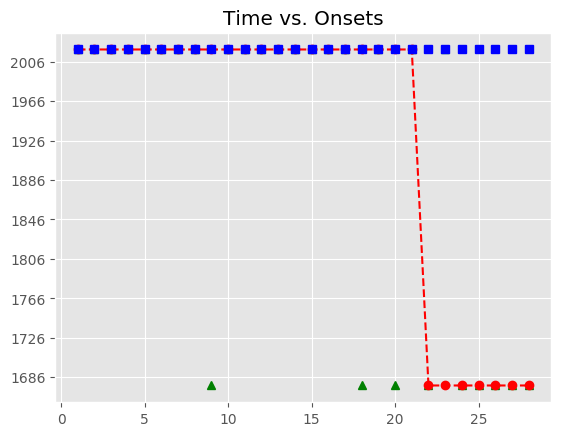

Data behind this chart, as committed beside it:
, Asynchrony, Tap Onset, Test, True Onset, User ID, IOI, Max, Min, Sanitized Tap Onset, Sanitized Asynchrony, Sanitized Mean Asynchrony, Sanitized Std Dev Asynchrony, Mean Asynchrony, Std Dev Asynchrony
1, 815.6, 2018-05-04 20:09:39.966992000, H2b2, 2018-05-04 20:09:39.151400000, 591, 0 days 00:00:00.607605000, 2018-05-04 20:09:39.455202500, 2018-05-04 20:09:38.823551000, 2018-05-04 20:09:39.316186000, 164.8, 117.2, 99.38, 1471, 952.3
2, 707.5, 2018-05-04 20:09:40.466493000, H2b2, 2018-05-04 20:09:39.759005000, 591, 0 days 00:00:00.591834000, 2018-05-04 20:09:40.054922000, 2018-05-04 20:09:39.455202500, 2018-05-04 20:09:39.966992000, 208, 117.2, 99.38, 1471, 952.3
3, 664.1, 2018-05-04 20:09:41.014935000, H2b2, 2018-05-04 20:09:40.350839000, 591, 0 days 00:00:00.559658000, 2018-05-04 20:09:40.630668000, 2018-05-04 20:09:40.054922000, 2018-05-04 20:09:40.466493000, 115.7, 117.2, 99.38, 1471, 952.3
4, 628.5, 2018-05-04 20:09:41.538990000, H2b2, 2018-05-04 20:09:40.910497000, 591, 0 days 00:00:00.543392000, 2018-05-04 20:09:41.182193000, 2018-05-04 20:09:40.630668000, 2018-05-04 20:09:41.014935000, 104.4, 117.2, 99.38, 1471, 952.3
5, 621.7, 2018-05-04 20:09:42.075583000, H2b2, 2018-05-04 20:09:41.453889000, 591, 0 days 00:00:00.511899000, 2018-05-04 20:09:41.709838500, 2018-05-04 20:09:41.182193000, 2018-05-04 20:09:41.538990000, 85.1, 117.2, 99.38, 1471, 952.3
6, 633.8, 2018-05-04 20:09:42.599615000, H2b2, 2018-05-04 20:09:41.965788000, 591, 0 days 00:00:00.495943000, 2018-05-04 20:09:42.213759500, 2018-05-04 20:09:41.709838500, 2018-05-04 20:09:42.075583000, 109.8, 117.2, 99.38, 1471, 952.3
7, 686.7, 2018-05-04 20:09:43.148394000, H2b2, 2018-05-04 20:09:42.461731000, 591, 0 days 00:00:00.479608000, 2018-05-04 20:09:42.701535000, 2018-05-04 20:09:42.213759500, 2018-05-04 20:09:42.599615000, 137.9, 117.2, 99.38, 1471, 952.3
8, 726.7, 2018-05-04 20:09:43.668078000, H2b2, 2018-05-04 20:09:42.941339000, 591, 0 days 00:00:00.463789000, 2018-05-04 20:09:43.173233500, 2018-05-04 20:09:42.701535000, 2018-05-04 20:09:43.148394000, 207.1, 117.2, 99.38, 1471, 952.3
9, 975.5, 2018-05-04 20:09:44.380578000, H2b2, 2018-05-04 20:09:43.405128000, 591, 0 days 00:00:00.479802000, 2018-05-04 20:09:43.645029000, 2018-05-04 20:09:43.173233500, , , 117.2, 99.38, 1471, 952.3
10, 1138, 2018-05-04 20:09:45.023340000, H2b2, 2018-05-04 20:09:43.884930000, 591, 0 days 00:00:00.511553000, 2018-05-04 20:09:44.140706500, 2018-05-04 20:09:43.645029000, 2018-05-04 20:09:43.668078000, -216.9, 117.2, 99.38, 1471, 952.3
11, 1221, 2018-05-04 20:09:45.617108000, H2b2, 2018-05-04 20:09:44.396483000, 591, 0 days 00:00:00.527896000, 2018-05-04 20:09:44.660431000, 2018-05-04 20:09:44.140706500, 2018-05-04 20:09:44.380578000, -15.9, 117.2, 99.38, 1471, 952.3
12, 1282, 2018-05-04 20:09:46.206590000, H2b2, 2018-05-04 20:09:44.924379000, 591, 0 days 00:00:00.559585000, 2018-05-04 20:09:45.204171500, 2018-05-04 20:09:44.660431000, 2018-05-04 20:09:45.023340000, 98.96, 117.2, 99.38, 1471, 952.3
13, 1325, 2018-05-04 20:09:46.808525000, H2b2, 2018-05-04 20:09:45.483964000, 591, 0 days 00:00:00.575891000, 2018-05-04 20:09:45.771909500, 2018-05-04 20:09:45.204171500, 2018-05-04 20:09:45.617108000, 133.1, 117.2, 99.38, 1471, 952.3
14, 1326, 2018-05-04 20:09:47.385801000, H2b2, 2018-05-04 20:09:46.059855000, 591, 0 days 00:00:00.607405000, 2018-05-04 20:09:46.363557500, 2018-05-04 20:09:45.771909500, 2018-05-04 20:09:46.206590000, 146.7, 117.2, 99.38, 1471, 952.3
15, 1460, 2018-05-04 20:09:48.126774000, H2b2, 2018-05-04 20:09:46.667260000, 591, 0 days 00:00:00.623759000, 2018-05-04 20:09:46.979139500, 2018-05-04 20:09:46.363557500, 2018-05-04 20:09:46.808525000, 141.3, 117.2, 99.38, 1471, 952.3
16, 1892, 2018-05-04 20:09:49.183057000, H2b2, 2018-05-04 20:09:47.291019000, 591, 0 days 00:00:00.591858000, 2018-05-04 20:09:47.586948000, 2018-05-04 20:09:46.979139500, 2018-05-04 20:09:47.385801000, 94.78, 117.2, 99.38, 1471, 952.3
17, 2234, 2018-05-04 20:09:50.116494000, H2b2, 2018-05-04 20:09:47.882877000, 591, 0 days 00:00:00.559359000, 2018-05-04 20:09:48.162556500, 2018-05-04 20:09:47.586948000, 2018-05-04 20:09:48.126774000, 243.9, 117.2, 99.38, 1471, 952.3
18, 2595, 2018-05-04 20:09:51.037652000, H2b2, 2018-05-04 20:09:48.442236000, 591, 0 days 00:00:00.527885000, 2018-05-04 20:09:48.706178500, 2018-05-04 20:09:48.162556500, , , 117.2, 99.38, 1471, 952.3
19, 2895, 2018-05-04 20:09:51.864670000, H2b2, 2018-05-04 20:09:48.970121000, 591, 0 days 00:00:00.527707000, 2018-05-04 20:09:49.233974500, 2018-05-04 20:09:48.706178500, 2018-05-04 20:09:49.183057000, 212.9, 117.2, 99.38, 1471, 952.3
20, 3268, 2018-05-04 20:09:52.765404000, H2b2, 2018-05-04 20:09:49.497828000, 591, 0 days 00:00:00.479857000, 2018-05-04 20:09:49.737756500, 2018-05-04 20:09:49.233974500, , , 117.2, 99.38, 1471, 952.3
21, 3795, 2018-05-04 20:09:53.772369000, H2b2, 2018-05-04 20:09:49.977685000, 591, 0 days 00:00:00.479795000, 2018-05-04 20:09:50.217582500, 2018-05-04 20:09:49.737756500, 2018-05-04 20:09:50.116494000, 138.8, 117.2, 99.38, 1471, 952.3
22, , , H2b2, 2018-05-04 20:09:50.457480000, 591, 0 days 00:00:00.463595000, 2018-05-04 20:09:50.689277500, 2018-05-04 20:09:50.217582500, , , 117.2, 99.38, 1471, 952.3
23, , , H2b2, 2018-05-04 20:09:50.921075000, 591, 0 days 00:00:00.495671000, 2018-05-04 20:09:51.168910500, 2018-05-04 20:09:50.689277500, 2018-05-04 20:09:51.037652000, 116.6, 117.2, 99.38, 1471, 952.3
24, , , H2b2, 2018-05-04 20:09:51.416746000, 591, 0 days 00:00:00.495983000, 2018-05-04 20:09:51.664737500, 2018-05-04 20:09:51.168910500, , , 117.2, 99.38, 1471, 952.3
25, , , H2b2, 2018-05-04 20:09:51.912729000, 591, 0 days 00:00:00.527613000, 2018-05-04 20:09:52.176535500, 2018-05-04 20:09:51.664737500, , , 117.2, 99.38, 1471, 952.3
26, , , H2b2, 2018-05-04 20:09:52.440342000, 591, 0 days 00:00:00.559891000, 2018-05-04 20:09:52.720287500, 2018-05-04 20:09:52.176535500, , , 117.2, 99.38, 1471, 952.3
27, , , H2b2, 2018-05-04 20:09:53.000233000, 591, 0 days 00:00:00.575488000, 2018-05-04 20:09:53.287977000, 2018-05-04 20:09:52.720287500, , , 117.2, 99.38, 1471, 952.3
28, , , H2b2, 2018-05-04 20:09:53.575721000, 591, 0 days 00:00:00.607696000, 2018-05-04 20:09:53.879569000, 2018-05-04 20:09:53.287977000, , , 117.2, 99.38, 1471, 952.3
